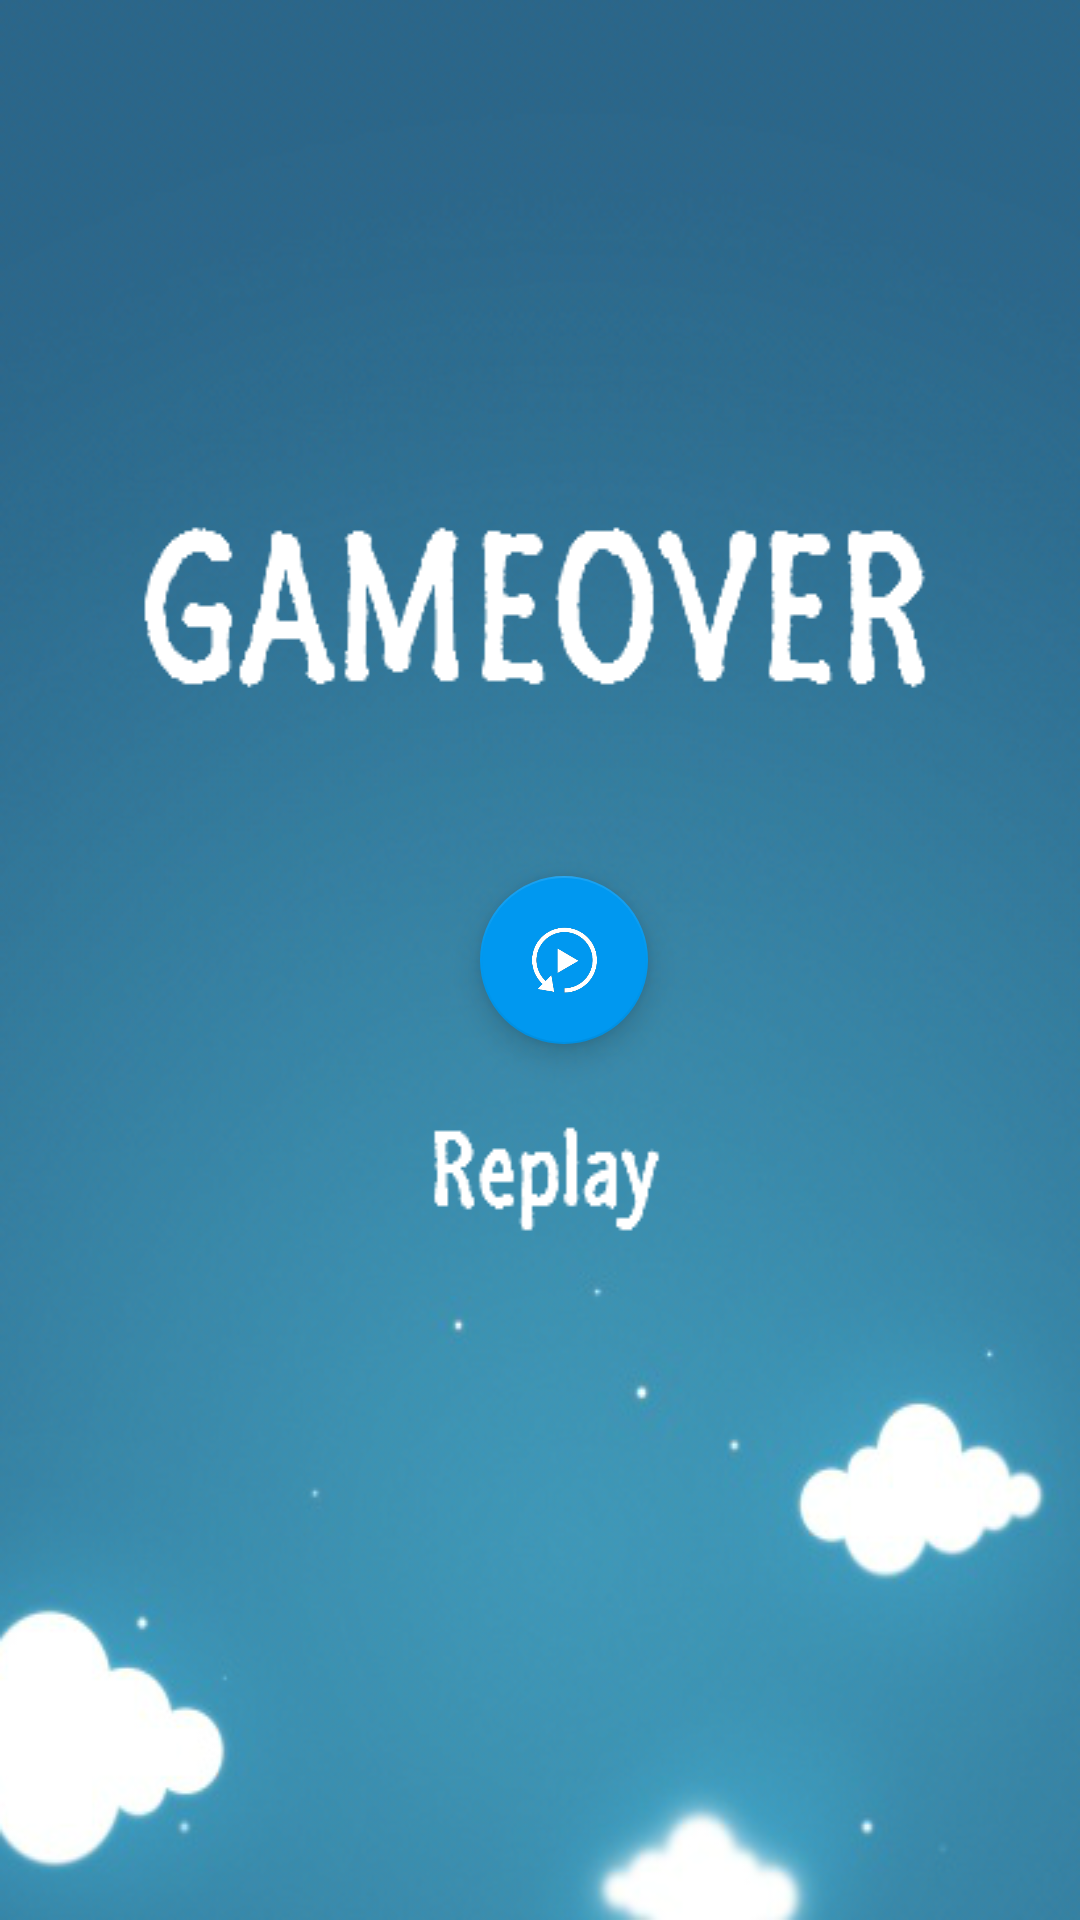

Layout XML and referenced resources for this Android screen:
<!-- AndroidManifest.xml: activity theme AppTheme.NoActionBar -->
<!-- res/layout/activity_game_over.xml -->
<?xml version="1.0" encoding="utf-8"?>
<LinearLayout xmlns:android="http://schemas.android.com/apk/res/android"
    xmlns:app="http://schemas.android.com/apk/res-auto"
    xmlns:tools="http://schemas.android.com/tools"
    android:layout_width="match_parent"
    android:layout_height="match_parent"
    android:orientation="horizontal"
    android:background="@drawable/gameover"
    tools:context="com.mad.hovansu.ballhole.GameOverActivity">

    <android.support.design.widget.FloatingActionButton
        android:id="@+id/fab"
        android:layout_width="wrap_content"
        android:layout_height="wrap_content"
        android:layout_gravity="center"
        android:layout_marginLeft="160dp"
        android:src="@drawable/replay"
        app:fabSize="normal"
        />

</LinearLayout>
<!-- resources referenced by this layout -->
<resources>
  <!-- drawable gameover: png bitmap (drawable, 195300 bytes) -->
  <!-- drawable replay: png bitmap (drawable, 5890 bytes) -->
  <style name="AppTheme.NoActionBar">
          <item name="windowActionBar">false</item>
          <item name="windowNoTitle">true</item>
      </style>
</resources>
